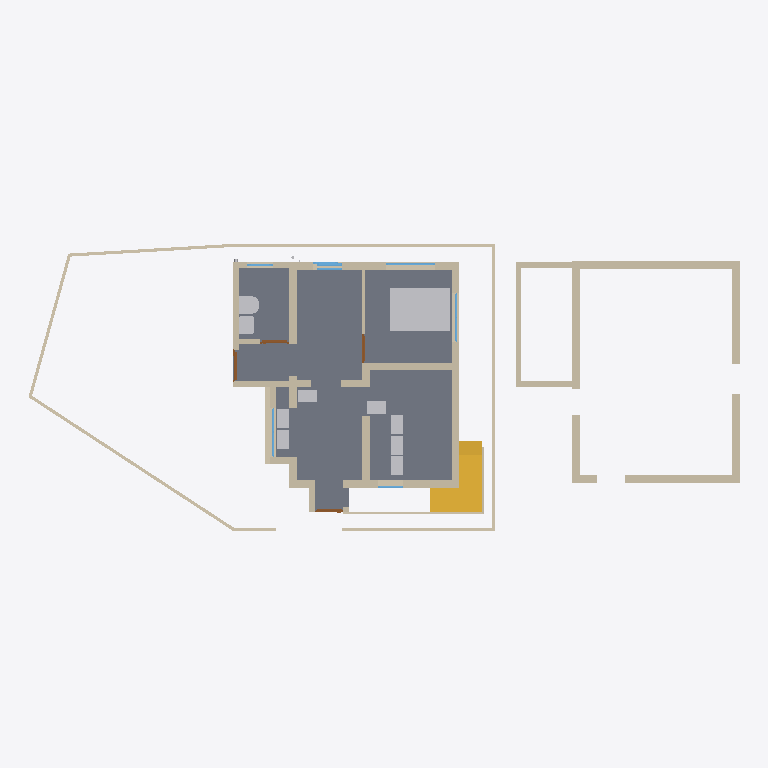
Plan cut of the same IFC building model at storey 'GF' (level 0.15 m, cut at 1.55 m), seen from above with north up, elements coloured by IFC class: 40 walls (beige), 10 other elements (light grey), 8 windows (light blue), 4 doors (brown), 3 slabs (grey), 2 stairs (yellow). Cut surfaces are drawn darker.
Extent 22.7 m × 9.4 m × 7.3 m (x, y, z). Storeys (3): 00 at 0.00 m; GF at 0.15 m; FF at 3.45 m. Elements (146): 74 IfcWall, 14 IfcSlab, 14 IfcWindow, 13 IfcPipeSegment, 12 IfcFurniture, 9 IfcDoor, 4 IfcSanitaryTerminal, 3 IfcPipeFitting, 3 IfcStair.

HEADER;
FILE_DESCRIPTION(('ViewDefinition[DesignTransferView]'),'2;1');
FILE_NAME('Balan.ifc','2026-03-12T18:53:05+05:30',(''),(''),'IfcOpenShell 0.8.5-alpha260121','Bonsai 0.8.5-alpha260121-84d55d8','Nobody');
FILE_SCHEMA(('IFC4X3'));
ENDSEC;
DATA;
#1=IFCPROJECT('0fKeD_Ru58bOtK7U1uNlS3',$,'My Project',$,$,$,$,(#14,#26),#9);
#31=IFCSITE('01QslrvB9BRPsk6n6XR8aP',$,'My Site',$,$,#54,$,$,$,$,$,$,$,$);
#5966=IFCSITE('0qwiMYZ3f0vP4DqMJ3XU4j',$,'Plane',$,$,#5980,#5975,$,$,$,$,$,$,$);
#37=IFCBUILDING('1S6yHdu4b22vEqr_tDP6od',$,'My Building',$,$,#60,$,$,$,$,$,$);
#43=IFCBUILDINGSTOREY('046zvutq9CS8v$62$ctl50',$,'GF',$,$,#36154,$,$,$,$);
#4555=IFCBUILDINGSTOREY('3vMk7vERDCuQmsrnUb_7x1',$,'FF',$,$,#4576,$,$,$,$);
#5950=IFCBUILDINGSTOREY('0SAVTQ2zbEQvknbmS8cMhH',$,'00',$,$,#5965,$,$,$,$);
#2513=IFCSLAB('3jLJIMt6vBfQ5fDJqUQ_KC',$,'Slab',$,$,#37811,#2528,$,$);
#16071=IFCFURNITURE('0GgS4SiIrFrAVd_bsLE6xv',$,'Furniture',$,$,#37671,#16080,$,$);
#1044=IFCWALL('1LzqDRT25AFf9JUevbNIHB',$,'Wall',$,$,#43856,#1055,$,$);
#42341=IFCWALL('1dCjaydOb2YfWYUASL7pH$',$,'Wall',$,$,#46137,#42352,$,$);
#3876=IFCSTAIR('2QSxF2SA575xKkymIlX_wM',$,'Stair',$,$,#45788,#3885,$,$);
#3932=IFCSTAIR('2fc_PSvD53WgEGyJAS2KSK',$,'Stair',$,$,#45793,#4043,$,$);
#33314=IFCWALL('1aLuOjMLX2JQIQitayQ3oh',$,'Wall',$,$,#43550,#33345,$,$);
#808=IFCWALL('2oXf9VP2DAAhf7bVJiolfb',$,'Wall',$,$,#38151,#819,$,$);
#42687=IFCWALL('2RC1YTn3947hg4o4LucNj7',$,'Wall',$,$,#46117,#42698,$,$);
#42293=IFCWALL('36vSSKzy10B92cb1ji9OqH',$,'Wall',$,$,#46112,#42304,$,$);
#14577=IFCWALL('09J4fKC0n35RvRODIBhAkN',$,'Wall',$,$,#14588,#14583,$,$);
#42750=IFCWALL('3e_1qWjtrA4x_qc_ftR8r_',$,'Wall',$,$,#46127,#42761,$,$);
#14602=IFCWALL('2dNNoHpz58_vXC9nOUrGOl',$,'Wall',$,$,#14839,#14608,$,$);
#14527=IFCWALL('1nZmwhcBr4Tf1sS_4RvmGI',$,'Wall',$,$,#14748,#14533,$,$);
#42263=IFCWALL('27GJVjac17gwN51FCTfKwk',$,'Wall',$,$,#46132,#42274,$,$);
#3184=IFCWALL('3aRoNtP_r57AlqaTFNXEzi',$,'Wall',$,$,#37941,#3195,$,$);
#1165=IFCWALL('0C877Dosn0S9FAGtSGXVcZ',$,'Wall',$,$,#43820,#1176,$,$);
#45966=IFCWALL('2g$yr_Tar7$wlBMOifimbA',$,'Wall',$,$,#46071,#45979,$,$);
#32614=IFCWALL('2icSm3h_TCmBIX_x$UVI7H',$,'Wall',$,$,#42081,#32625,$,$);
#1117=IFCWALL('3HKogU2qbCUBXXLK5y8lep',$,'Wall',$,$,#43712,#1128,$,$);
#14627=IFCWALL('0dVjNGKPfCOB3RRGtd8TK$',$,'Wall',$,$,#14871,#14633,$,$);
#42232=IFCWALL('2$aRiD06105R2LIl_Wf1RP',$,'Wall',$,$,#46122,#42244,$,$);
#14501=IFCWALL('0mh4TyGqX8DB_vbBnCMhVz',$,'Wall',$,$,#14903,#14508,$,$);
#16105=IFCWALL('2o$oxeLDj7qQ63bdcwjvwF',$,'Wall',$,$,#16166,#16116,$,$);
#39180=IFCWALL('2WLg3j7oz4Igvyv4eHaIyc',$,'Wall',$,$,#39567,#39186,$,$);
#158=IFCWALL('1MP4p8sWfCVAGE573LRi7L',$,'Wall',$,$,#45200,#169,$,$);
#26445=IFCSANITARYTERMINAL('0hQkz5tlfA3PzEuZRvoCx4',$,'SanitaryTerminal',$,$,#37801,#26454,$,$);
#982=IFCWALL('2qYtDnAMzAM9DeE0xW75ue',$,'Wall',$,$,#42104,#993,$,$);
#45939=IFCWALL('1mFRfe_Jn6nxHL_6NOfZ$4',$,'Wall',$,$,#46142,#45952,$,$);
#45994=IFCWALL('3BsMk3b3nAghI8OlZHzXNy',$,'Wall',$,$,#46092,#46016,$,$);
#18561=IFCWALL('1PlJ4_Xwr88vvzYKoGnKw7',$,'Wall',$,$,#45867,#18572,$,$);
#751=IFCWALL('1CFRqucSD6Lx5oMp3GTlCS',$,'Wall',$,$,#38016,#762,$,$);
#26865=IFCSANITARYTERMINAL('1uH2V$d7X5xvDdlqiM04G_',$,'SanitaryTerminal',$,$,#37791,#26874,$,$);
#42895=IFCWALL('08uR$ZjNr5ABI6AlG7VkCM',$,'Wall',$,$,#46254,#42907,$,$);
#15778=IFCFURNITURE('31g3oal6rCAe$s1Rra0UGu',$,'Furniture',$,$,#37691,#15791,$,$);
#3293=IFCFURNITURE('0Id4KxpdHEMOW4JoAZQ5oZ',$,'Furniture',$,$,#43010,#3306,$,$);
#15830=IFCFURNITURE('1U9ZQdg_jALfi4sIUwZq9m',$,'Furniture',$,$,#37701,#15843,$,$);
#15804=IFCFURNITURE('1XJhlt$w59Ffrl80EHApZG',$,'Furniture',$,$,#37696,#15817,$,$);
#15856=IFCFURNITURE('0zGlpFUELErOu0iKfDCGKO',$,'Furniture',$,$,#37706,#15869,$,$);
#43392=IFCFURNITURE('2YF3CM5Jn2G8ltdAnSeWov',$,'Furniture',$,$,#43702,#43405,$,$);
#43413=IFCFURNITURE('1kmjhMhLn5Vf0jU8R1oXiZ',$,'Furniture',$,$,#43707,#43426,$,$);
#41633=IFCWALL('3R4PSGqNzCxBGyKlsOQn$2',$,'Wall',$,$,#45042,#41645,$,$);
#3242=IFCWALL('2cLVu5jUDCxwluuK8uq7jq',$,'Wall',$,$,#43511,#3253,$,$);
#15520=IFCWALL('2eMpIPypn03fccEkABfuE6',$,'Wall',$,$,#43458,#15531,$,$);
#36999=IFCSLAB('30ydce7GvBGRIMJeHahT8Z',$,'Slab',$,$,#37891,#37020,$,$);
#42499=IFCWALL('13P0PBiHz3qB8qjqJFNQdo',$,'Wall',$,$,#46107,#42510,$,$);
#1394=IFCWALL('3dxcqs7SX63x$Vniou2lQM',$,'Wall',$,$,#43788,#1405,$,$);
#18679=IFCWALL('2m$OehewnEmQyyHd7qawZv',$,'Wall',$,$,#45915,#18690,$,$);
#14552=IFCWALL('3O_7A5CVf9OBV_rxyyaJ$A',$,'Wall',$,$,#14780,#14558,$,$);
#33668=IFCWALL('3cigGCOrXD1ucvLKH93ApC',$,'Wall',$,$,#44113,#33680,$,$);
#3314=IFCWALL('0tQB1YFhH098c6QUzAVD8_',$,'Wall',$,$,#38061,#3325,$,$);
#74=IFCWALL('3YtE6$051AeuZ1Dnh23uiR',$,'Wall',$,$,#45237,#82,$,$);
#22121=IFCWINDOW('2waJQa_l16tBJ5Mzk0ic2A',$,'Window',$,$,#38867,#38822,$,$,$,$,$,$);
#1285=IFCWALL('35c1ucX1r0CRaKf$VFby6B',$,'Wall',$,$,#43717,#1296,$,$);
#3548=IFCDOOR('045bj1UN99LfTdH6S2o9QK',$,'Door',$,$,#43005,#3557,$,2.09999990463257,1.0,$,$,$);
#7657=IFCWINDOW('3hJbBHg6z0ABeYiR0BgYiQ',$,'Window',$,$,#45465,#38509,$,$,$,$,$,$);
#38696=IFCWINDOW('33SIO3Lqv9uxHrvdUzHtwT',$,'Window',$,$,#43979,#38704,$,1.29999995231628,1.54999995231628,$,$,$);
#3724=IFCDOOR('3X5RToxlX41hzxRAW7S59Y',$,'Door',$,$,#38066,#3733,$,2.09999990463257,0.899999976158142,$,$,$);
#35754=IFCDOOR('3GU1_y8d5Ex8LR4Uchm9v_',$,'Door',$,$,#45022,#44036,$,2.09999990463257,1.0,$,$,$);
#15682=IFCDOOR('2KMGfn2P560uxlPo2O1XD5',$,'Door',$,$,#45047,#15695,$,2.09999990463257,0.899999976158142,$,$,$);
#30860=IFCWINDOW('15GGy0vCj3WwgjOoNW3ign',$,'Window',$,$,#40838,#30868,$,$,$,$,$,$);
#37044=IFCSLAB('3c6XKjhU9BzBmmjnZrLvyo',$,'Slab',$,$,#37896,#37065,$,$);
#22071=IFCWINDOW('1WHZjUtjL7O8Kk9tyKZ4gk',$,'Window',$,$,#38251,#22079,$,$,$,$,$,$);
#16316=IFCWINDOW('3vFlirvAfAbOtL3$jVnd1W',$,'Window',$,$,#43732,#16348,$,$,$,$,$,$);
#30874=IFCWINDOW('3LAP1UjTv2Av0yVFXN8efN',$,'Window',$,$,#38261,#30882,$,$,$,$,$,$);
#35574=IFCWALL('3m$WK0pCD7xADJohWBttor',$,'Wall',$,$,#40687,#35586,$,$);
#45794=IFCWINDOW('1r2KbeHKPFtx1UybBp7N1Q',$,'Window',$,$,#45920,#45807,$,$,$,$,$,$);
ENDSEC;
